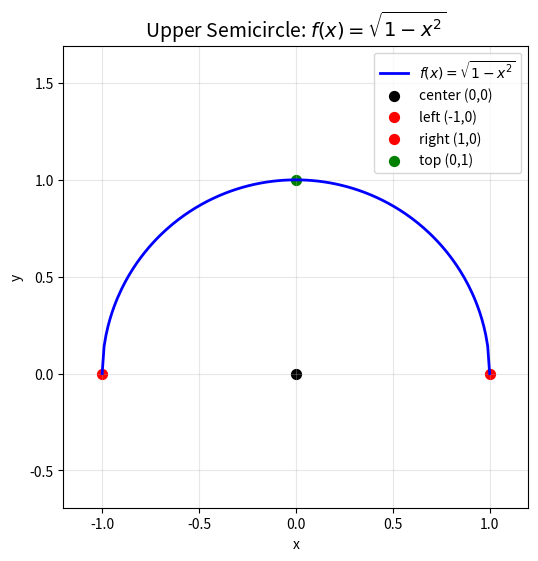

Write the Python code that produced this figure.
import numpy as np
import matplotlib.pyplot as plt

# 1. 定义x的范围（[-1,1]）
x = np.linspace(-1, 1, 200)  # 取200个点让曲线更平滑

# 2. 计算y值（上半圆）
y = np.sqrt(1 - x**2)

# 3. 绘制图形
plt.figure(figsize=(6, 6))  # 正方形画布，保证圆的比例正确
plt.plot(x, y, color='blue', linewidth=2, label=r'$f(x) = \sqrt{1-x^2}$')

# 4. 标记关键点（圆心、端点）
plt.scatter(0, 0, color='black', s=50, label='center (0,0)')
plt.scatter(-1, 0, color='red', s=50, label='left (-1,0)')
plt.scatter(1, 0, color='red', s=50, label='right (1,0)')
plt.scatter(0, 1, color='green', s=50, label='top (0,1)')

# 5. 样式设置（保证圆的比例）
plt.xlabel('x')
plt.ylabel('y')
plt.title(r'Upper Semicircle: $f(x) = \sqrt{1-x^2}$', fontsize=14)
plt.axis('equal')  # 等比例坐标轴，避免半圆变形
plt.grid(alpha=0.3)
plt.legend()
plt.xlim(-1.2, 1.2)  # 适当扩大范围，方便查看
plt.ylim(-0.2, 1.2)

plt.show()
